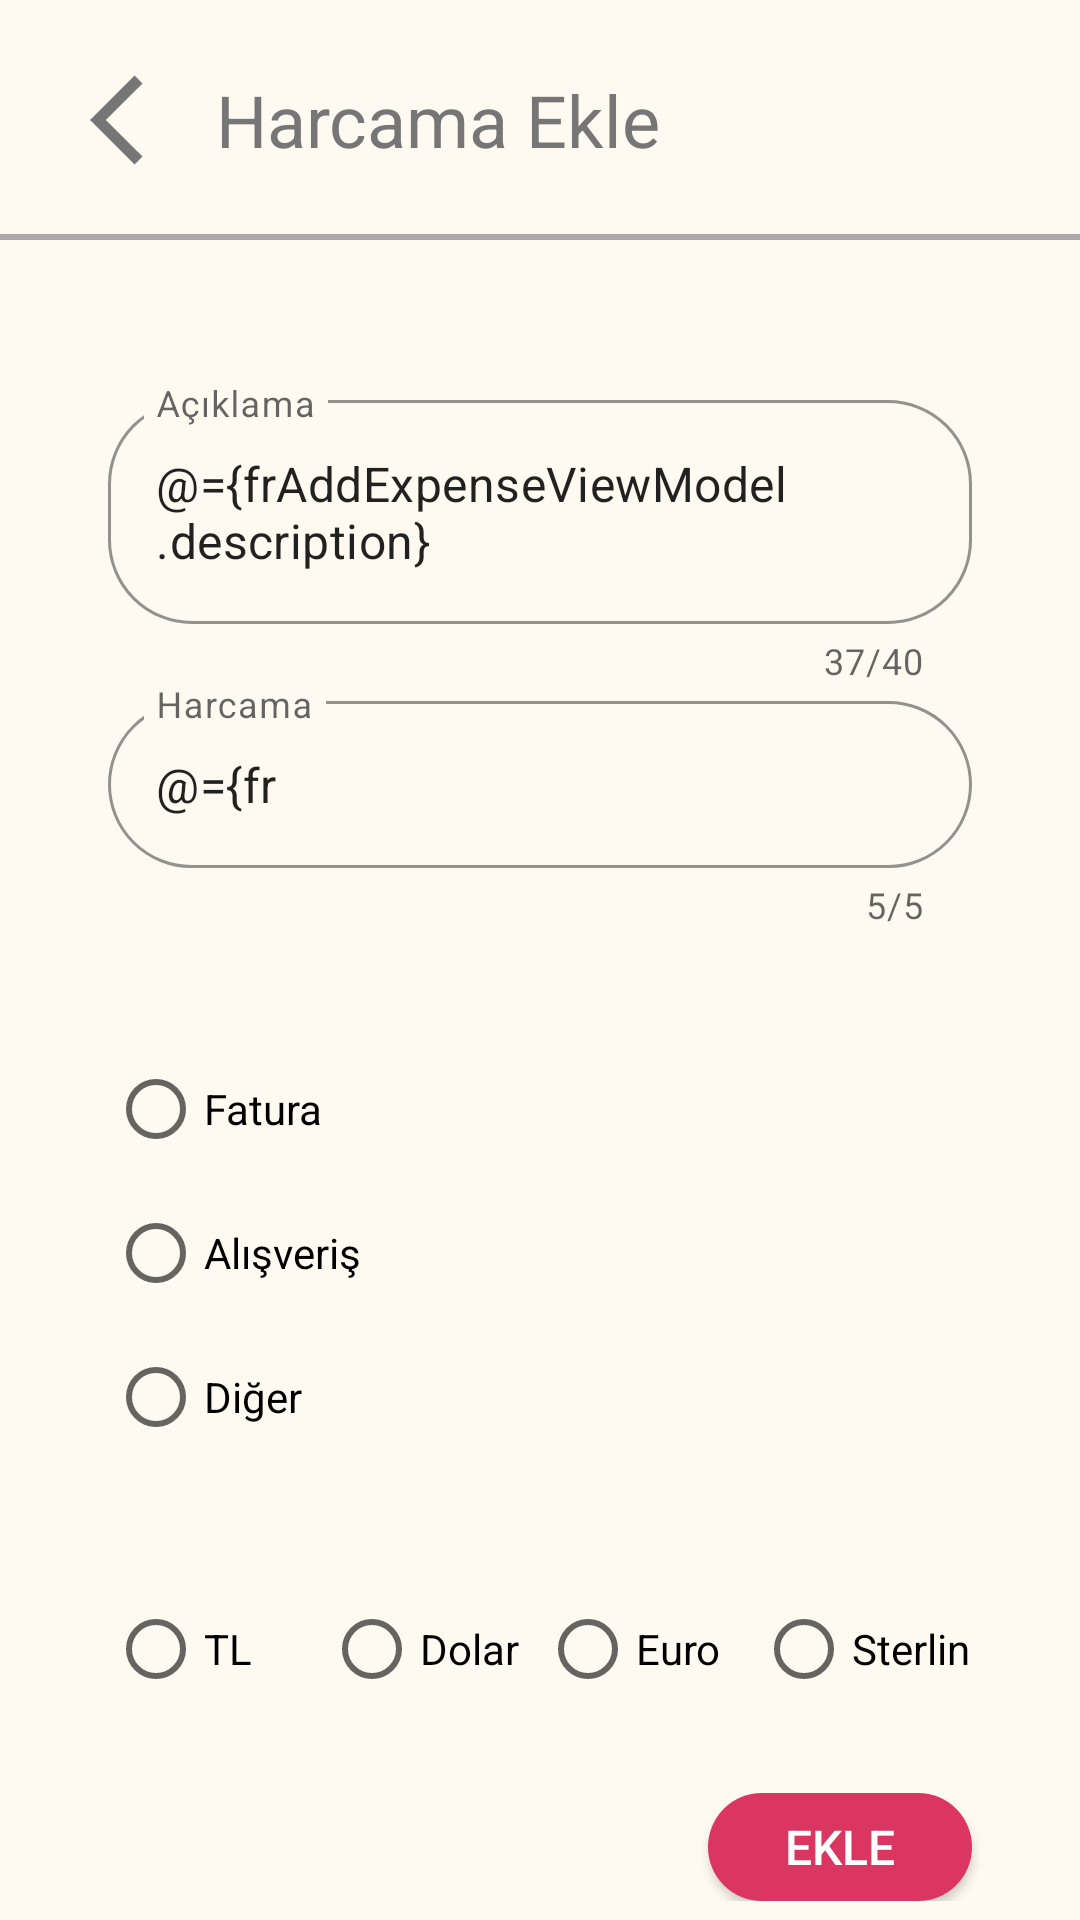

This screen was rendered from an Android layout file. Write that file and the resources it references.
<!-- AndroidManifest.xml: application theme Theme.MyMaterialTheme -->
<!-- res/layout/fr_add_expense.xml -->
<?xml version="1.0" encoding="utf-8"?>
<layout xmlns:android="http://schemas.android.com/apk/res/android"
    xmlns:app="http://schemas.android.com/apk/res-auto"
    xmlns:tools="http://schemas.android.com/tools">

    <data>

        <variable
            name="frAddExpenseViewModel"
            type="com.ozerol.budgetmanager.addexpense.FRAddExpenseViewModel" />
    </data>

    <androidx.constraintlayout.widget.ConstraintLayout
        android:layout_width="match_parent"
        android:layout_height="match_parent"
        android:background="@color/cream_0"
        tools:context=".addexpense.FRAddExpense">

        <androidx.appcompat.widget.Toolbar
            android:id="@+id/toolbar"
            android:layout_width="match_parent"
            android:layout_height="80dp"
            android:orientation="vertical"
            app:layout_constraintEnd_toEndOf="parent"
            app:layout_constraintStart_toStartOf="parent"
            app:layout_constraintTop_toTopOf="parent">

            <ImageView
            android:layout_width="wrap_content"
            android:layout_height="36dp"
            android:layout_marginStart="24dp"
            android:clickable="true"
            android:focusable="true"
            android:foregroundGravity="center"
            android:onClick="@{() -> frAddExpenseViewModel.clickBack()}"
            android:src="@drawable/ic_back"
            app:layout_constraintStart_toStartOf="parent"
            app:layout_constraintTop_toTopOf="parent" />

            <TextView
                android:id="@+id/tvHeader"
                android:layout_width="wrap_content"
                android:layout_height="wrap_content"
                android:layout_marginTop="2dp"
                android:text="@string/add_expense"
                android:textColor="@color/dark_gray_7"
                android:textSize="24sp" />

        </androidx.appcompat.widget.Toolbar>

        <LinearLayout
            android:id="@+id/linearLayout"
            android:layout_width="match_parent"
            android:layout_height="2dp"
            android:background="@android:color/darker_gray"
            android:orientation="horizontal"
            app:layout_constraintBottom_toBottomOf="@+id/toolbar" />

        <androidx.core.widget.NestedScrollView
            android:layout_width="match_parent"
            android:layout_height="0dp"
            app:layout_constraintBottom_toBottomOf="parent"
            app:layout_constraintEnd_toEndOf="parent"
            app:layout_constraintStart_toStartOf="parent"
            app:layout_constraintTop_toBottomOf="@+id/linearLayout">

            <androidx.constraintlayout.widget.ConstraintLayout
                android:layout_width="match_parent"
                android:layout_height="match_parent"
                android:paddingBottom="48dp">

                <com.google.android.material.textfield.TextInputLayout
                    android:id="@+id/tilDescription"
                    style="@style/Widget.MaterialComponents.TextInputLayout.OutlinedBox"
                    android:layout_width="match_parent"
                    android:layout_height="wrap_content"
                    android:layout_marginLeft="36dp"
                    android:layout_marginTop="48dp"
                    android:layout_marginRight="36dp"
                    app:boxCornerRadiusBottomEnd="28dp"
                    app:boxCornerRadiusBottomStart="28dp"
                    app:boxCornerRadiusTopEnd="28dp"
                    app:boxCornerRadiusTopStart="28dp"
                    app:boxStrokeColor="@color/primary_pink"
                    app:counterEnabled="true"
                    app:counterMaxLength="40"
                    app:endIconMode="clear_text"
                    app:hintTextColor="@color/primary_pink"
                    app:layout_constraintTop_toTopOf="parent">

                    <com.google.android.material.textfield.TextInputEditText
                        android:id="@+id/etDescription"
                        android:layout_width="match_parent"
                        android:layout_height="wrap_content"
                        android:hint="@string/expense_description"
                        android:maxLength="40"
                        android:text="@={frAddExpenseViewModel.description}" />
                </com.google.android.material.textfield.TextInputLayout>

                <com.google.android.material.textfield.TextInputLayout
                    android:id="@+id/tilCost"
                    style="@style/Widget.MaterialComponents.TextInputLayout.OutlinedBox"
                    android:layout_width="match_parent"
                    android:layout_height="wrap_content"
                    android:layout_marginLeft="36dp"
                    android:layout_marginRight="36dp"
                    app:boxCornerRadiusBottomEnd="28dp"
                    app:boxCornerRadiusBottomStart="28dp"
                    app:boxCornerRadiusTopEnd="28dp"
                    app:boxCornerRadiusTopStart="28dp"
                    app:boxStrokeColor="@color/primary_pink"
                    app:counterEnabled="true"
                    app:counterMaxLength="5"
                    app:endIconMode="clear_text"
                    app:hintTextColor="@color/primary_pink"
                    app:layout_constraintTop_toBottomOf="@+id/tilDescription">

                    <com.google.android.material.textfield.TextInputEditText
                        android:id="@+id/etCost"
                        android:layout_width="match_parent"
                        android:layout_height="wrap_content"
                        android:hint="@string/expense_cost"
                        android:inputType="numberDecimal"
                        android:maxLength="5"
                        android:text="@={frAddExpenseViewModel.cost}" />
                </com.google.android.material.textfield.TextInputLayout>

                <RadioGroup
                    android:id="@+id/rgExpenseType"
                    android:layout_width="wrap_content"
                    android:layout_height="wrap_content"
                    android:layout_marginTop="36dp"
                    android:checkedButton="@={frAddExpenseViewModel.selectExpenseType}"
                    app:layout_constraintStart_toStartOf="@+id/tilCost"
                    app:layout_constraintTop_toBottomOf="@+id/tilCost">

                    <RadioButton
                        android:id="@+id/rbBill"
                        android:layout_width="match_parent"
                        android:layout_height="wrap_content"
                        android:text="@string/bill" />

                    <RadioButton
                        android:id="@+id/rbShopping"
                        android:layout_width="match_parent"
                        android:layout_height="wrap_content"
                        android:text="@string/shopping" />

                    <RadioButton
                        android:id="@+id/rbOther"
                        android:layout_width="match_parent"
                        android:layout_height="wrap_content"
                        android:text="@string/other" />
                </RadioGroup>

                <RadioGroup
                    android:id="@+id/rgExpenseCurrency"
                    android:layout_width="match_parent"
                    android:layout_height="wrap_content"
                    android:layout_margin="36dp"
                    android:layout_marginTop="36dp"
                    android:checkedButton="@={frAddExpenseViewModel.selectCurrency}"
                    android:orientation="horizontal"
                    app:layout_constraintTop_toBottomOf="@+id/rgExpenseType">

                    <RadioButton
                        android:id="@+id/rbTl"
                        android:layout_width="match_parent"
                        android:layout_height="wrap_content"
                        android:layout_weight="1"
                        android:text="@string/s_tl" />

                    <RadioButton
                        android:id="@+id/rbDl"
                        android:layout_width="match_parent"
                        android:layout_height="wrap_content"
                        android:layout_weight="1"
                        android:text="@string/s_dolar" />

                    <RadioButton
                        android:id="@+id/rbEu"
                        android:layout_width="match_parent"
                        android:layout_height="wrap_content"
                        android:layout_weight="1"
                        android:text="@string/s_euro" />

                    <RadioButton
                        android:id="@+id/rbSt"
                        android:layout_width="match_parent"
                        android:layout_height="wrap_content"
                        android:layout_weight="1"
                        android:text="@string/s_sterlin" />
                </RadioGroup>

                <androidx.appcompat.widget.AppCompatButton
                    android:id="@+id/btnAdd"
                    android:layout_width="wrap_content"
                    android:layout_height="36dp"
                    android:layout_marginTop="24dp"
                    android:layout_weight="1"
                    android:background="@drawable/bg_btn_add"
                    android:onClick="@{()->frAddExpenseViewModel.onAddButtonClick()}"
                    android:text="@string/ekle"
                    android:textColor="@color/white"
                    android:textSize="16sp"
                    app:layout_constraintEnd_toEndOf="@+id/rgExpenseCurrency"
                    app:layout_constraintTop_toBottomOf="@+id/rgExpenseCurrency" />
            </androidx.constraintlayout.widget.ConstraintLayout>

        </androidx.core.widget.NestedScrollView>


    </androidx.constraintlayout.widget.ConstraintLayout>
</layout>
<!-- resources referenced by this layout -->
<resources>
  <color name="cream_0">#FFFAF1</color>
  <color name="dark_gray_7">#767676</color>
  <color name="primary_pink">#DA3661</color>
  <color name="white">#FFFFFFFF</color>
  <!-- drawable bg_btn_add (drawable) -->
  <?xml version="1.0" encoding="utf-8"?>
  <shape xmlns:android="http://schemas.android.com/apk/res/android"
      android:shape="rectangle">
  
      <corners android:radius="24dp" />
      <solid
          android:color="@color/primary_pink"/>
  </shape>
  <!-- drawable ic_back (drawable) -->
  <vector android:autoMirrored="true" android:height="48dp"
      android:tint="#767676" android:viewportHeight="24"
      android:viewportWidth="24" android:width="48dp" xmlns:android="http://schemas.android.com/apk/res/android">
      <path android:fillColor="@android:color/white" android:pathData="M11.67,3.87L9.9,2.1 0,12l9.9,9.9 1.77,-1.77L3.54,12z"/>
  </vector>
  <string name="add_expense">Harcama Ekle</string>
  <string name="bill">Fatura</string>
  <string name="ekle">EKLE</string>
  <string name="expense_cost">Harcama</string>
  <string name="expense_description">Açıklama</string>
  <string name="other">Diğer</string>
  <string name="s_dolar">Dolar</string>
  <string name="s_euro">Euro</string>
  <string name="s_sterlin">Sterlin</string>
  <string name="s_tl">TL</string>
  <string name="shopping">Alışveriş</string>
  <style name="Theme.MyMaterialTheme" parent="Theme.MaterialComponents.Light.NoActionBar">
          <item name="colorPrimary">@color/primary_pink</item>
          <item name="colorPrimaryDark">@color/cream_1</item>
          <item name="colorAccent">@color/primary_pink</item>
          <item name="textAppearanceButton">@style/AppTextAppearance.Button</item>
      </style>
  <color name="cream_1">#D4C1A1</color>
  <style name="AppTextAppearance.Button" parent="TextAppearance.MaterialComponents.Button">
          <item name="android:textAllCaps">true</item>
      </style>
</resources>
